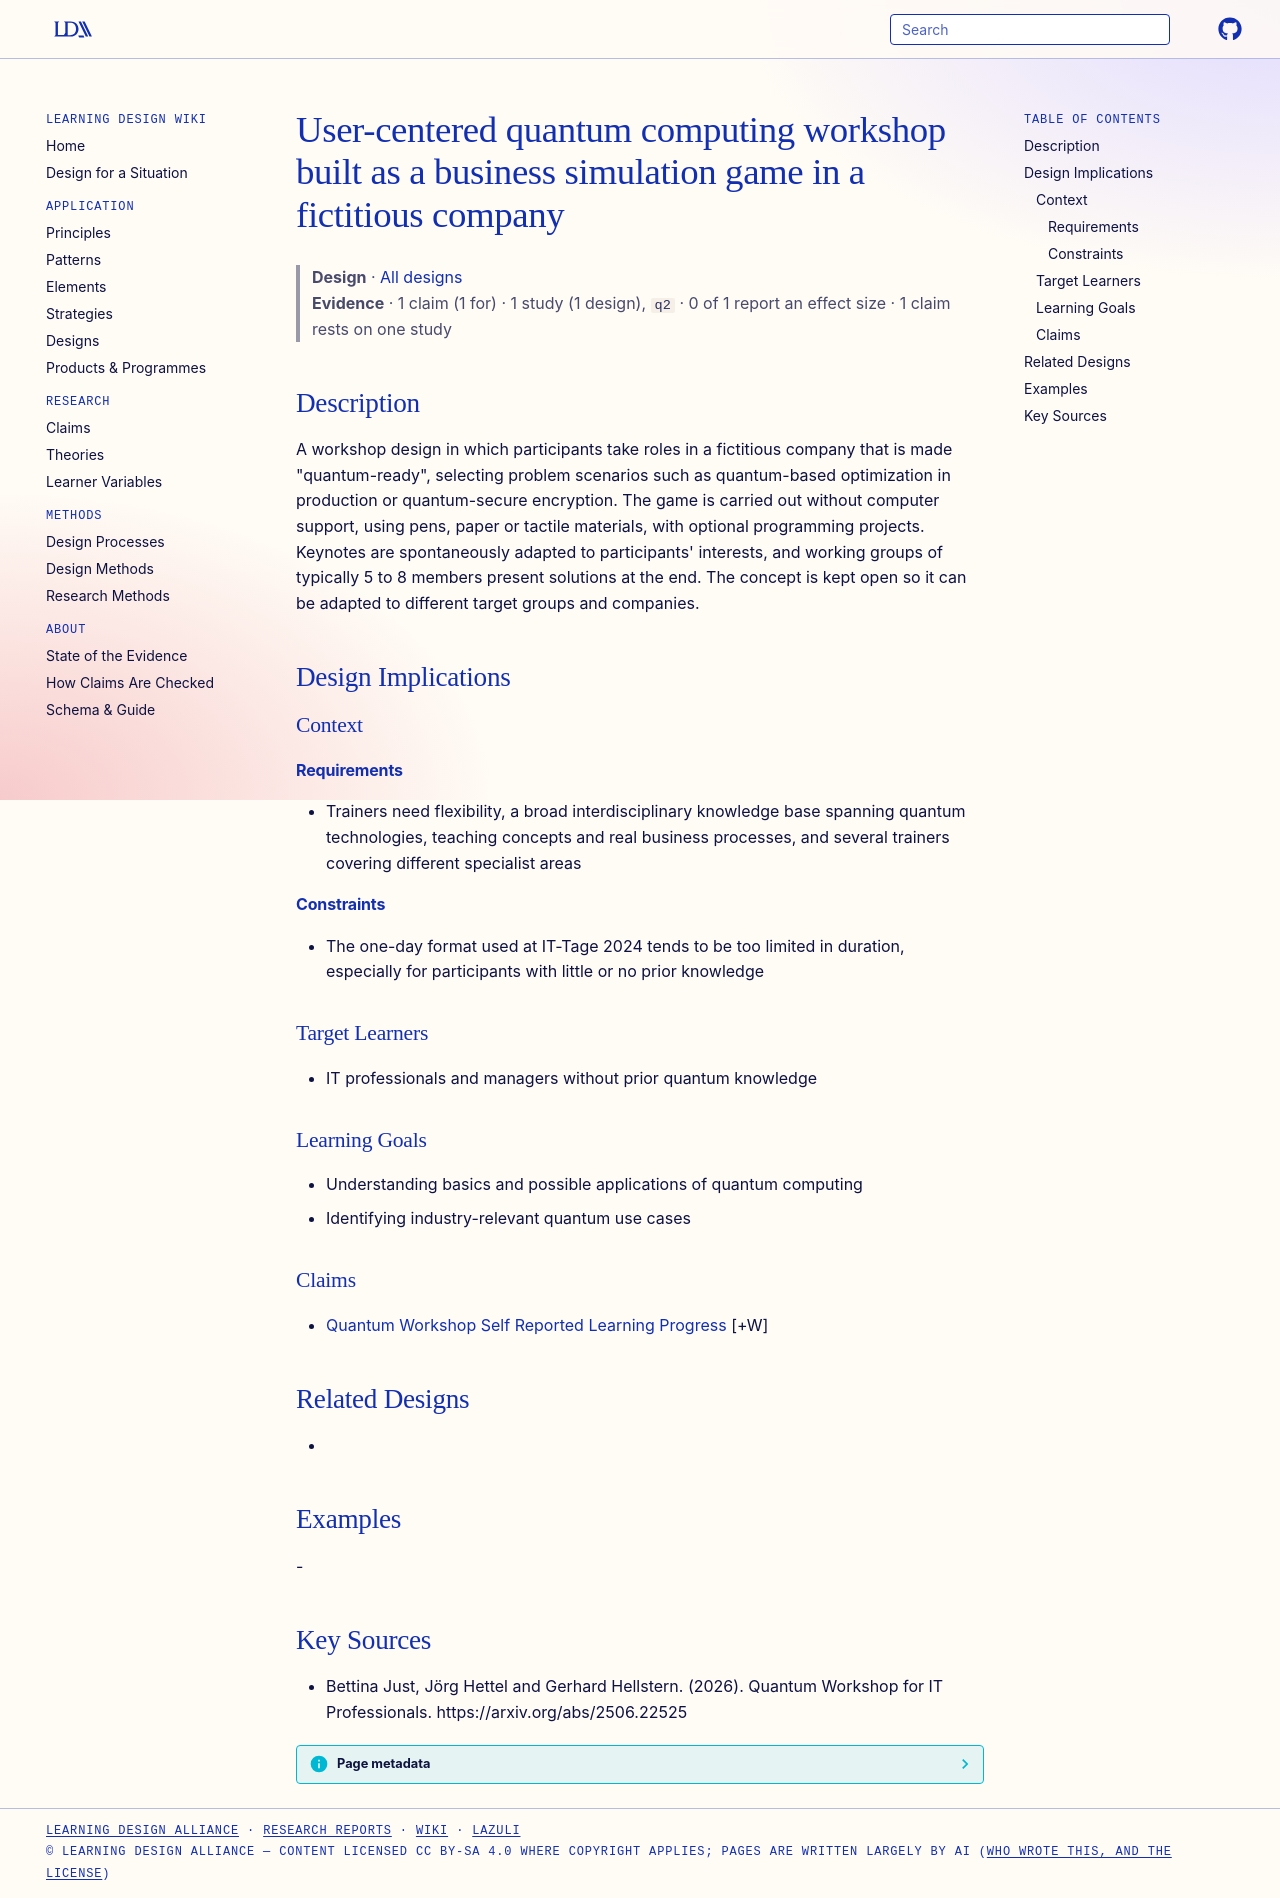

repository: Learning-Design-Alliance/learning-wiki · page: designs/quantum-business-simulation-workshop-pattern/index.html · generator: mkdocs

---
type: design
id: quantum-business-simulation-workshop-pattern
title: User-centered quantum computing workshop built as a business simulation game in a fictitious company
description: "A workshop design in which participants take roles in a fictitious company that is made \"quantum-ready\", selecting problem scenarios such as quantum-based optimization in production or quantum-secure encryption."
status: review
generated:
  by: "process:settle-candidates"
  at: 2026-11-21
sources:
  - id: bettina-just-2026
    resource: "https://arxiv.org/abs/2506.22525"
    title: "Bettina Just, Jörg Hettel and Gerhard Hellstern. (2026). Quantum Workshop for IT Professionals. https://arxiv.org/abs/2506.22525"
    author: Bettina Just, Jörg Hettel and Gerhard Hellstern
---

# User-centered quantum computing workshop built as a business simulation game in a fictitious company

> **Design** · [All designs](index.md)
> **Evidence** · 1 claim (1 for) · 1 study (1 design), `q2` · 0 of 1 report an effect size · 1 claim rests on one study

## Description
A workshop design in which participants take roles in a fictitious company that is made "quantum-ready", selecting problem scenarios such as quantum-based optimization in production or quantum-secure encryption. The game is carried out without computer support, using pens, paper or tactile materials, with optional programming projects. Keynotes are spontaneously adapted to participants' interests, and working groups of typically 5 to 8 members present solutions at the end. The concept is kept open so it can be adapted to different target groups and companies.

## Design Implications

### Context
#### Requirements
- Trainers need flexibility, a broad interdisciplinary knowledge base spanning quantum technologies, teaching concepts and real business processes, and several trainers covering different specialist areas
#### Constraints
- The one-day format used at IT-Tage 2024 tends to be too limited in duration, especially for participants with little or no prior knowledge

### Target Learners
- IT professionals and managers without prior quantum knowledge

### Learning Goals
- Understanding basics and possible applications of quantum computing
- Identifying industry-relevant quantum use cases

### Claims
- [Quantum Workshop Self Reported Learning Progress](../claims/quantum-workshop-self-reported-learning-progress.md) [+W]

## Related Designs
- 

## Examples
-

## Key Sources
- Bettina Just, Jörg Hettel and Gerhard Hellstern. (2026). Quantum Workshop for IT Professionals. https://arxiv.org/abs/2506.22525
